5-way image classification set "dataset" from GitHub (Loshkaal/myCode); label vocabulary: Domik, Ekomilk, Ekoniva, Nyanya, Spar.

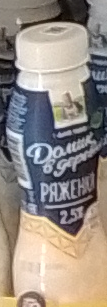
Label: Domik

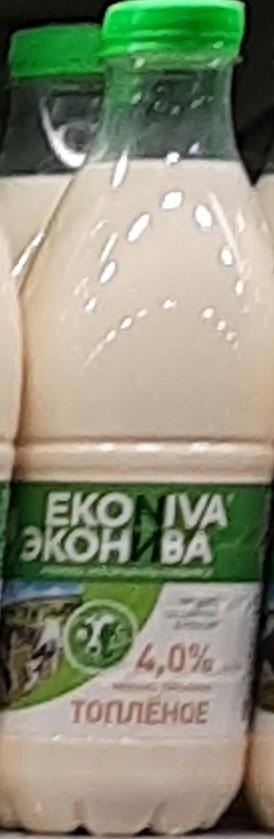
Label: Ekoniva

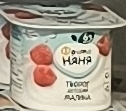
Label: Nyanya

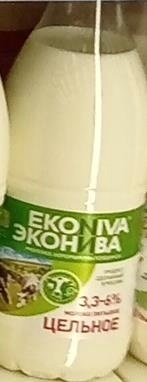
Label: Ekoniva

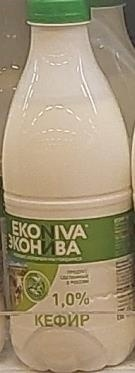
Label: Ekoniva

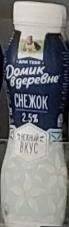
Label: Domik
